Labelled photos from "Cropped_Tumors", an image-classification folder in victorsobottka/Deep_Learning_FinalProject. The possible labels are: benign, malignant, normal.

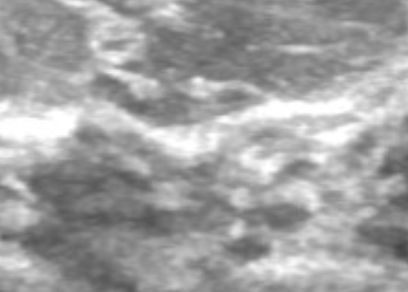
Label: normal

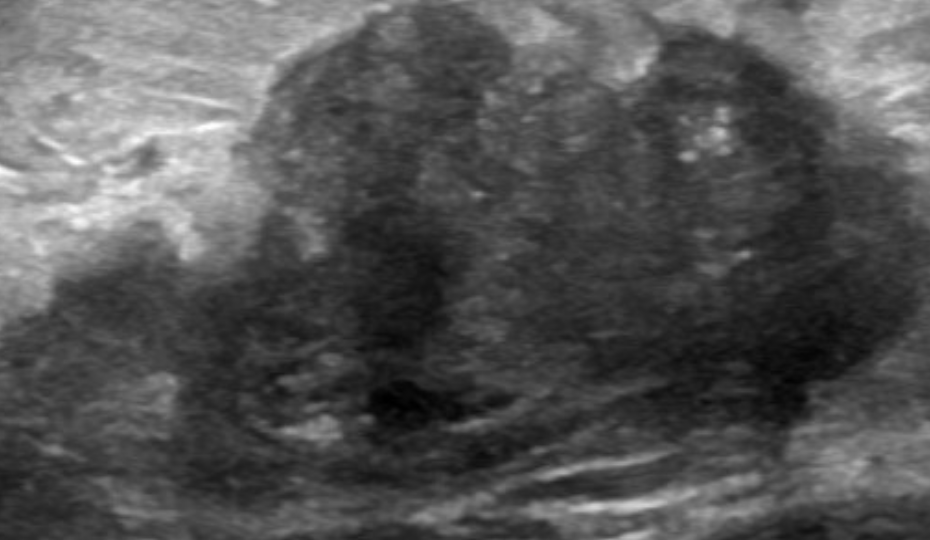
Label: malignant

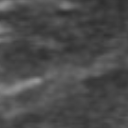
Label: normal

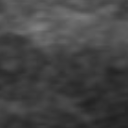
Label: normal

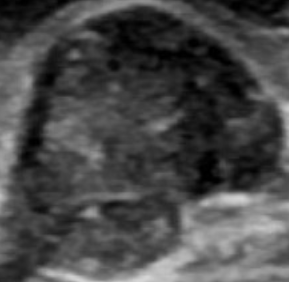
Label: benign

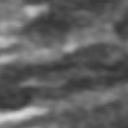
Label: normal
